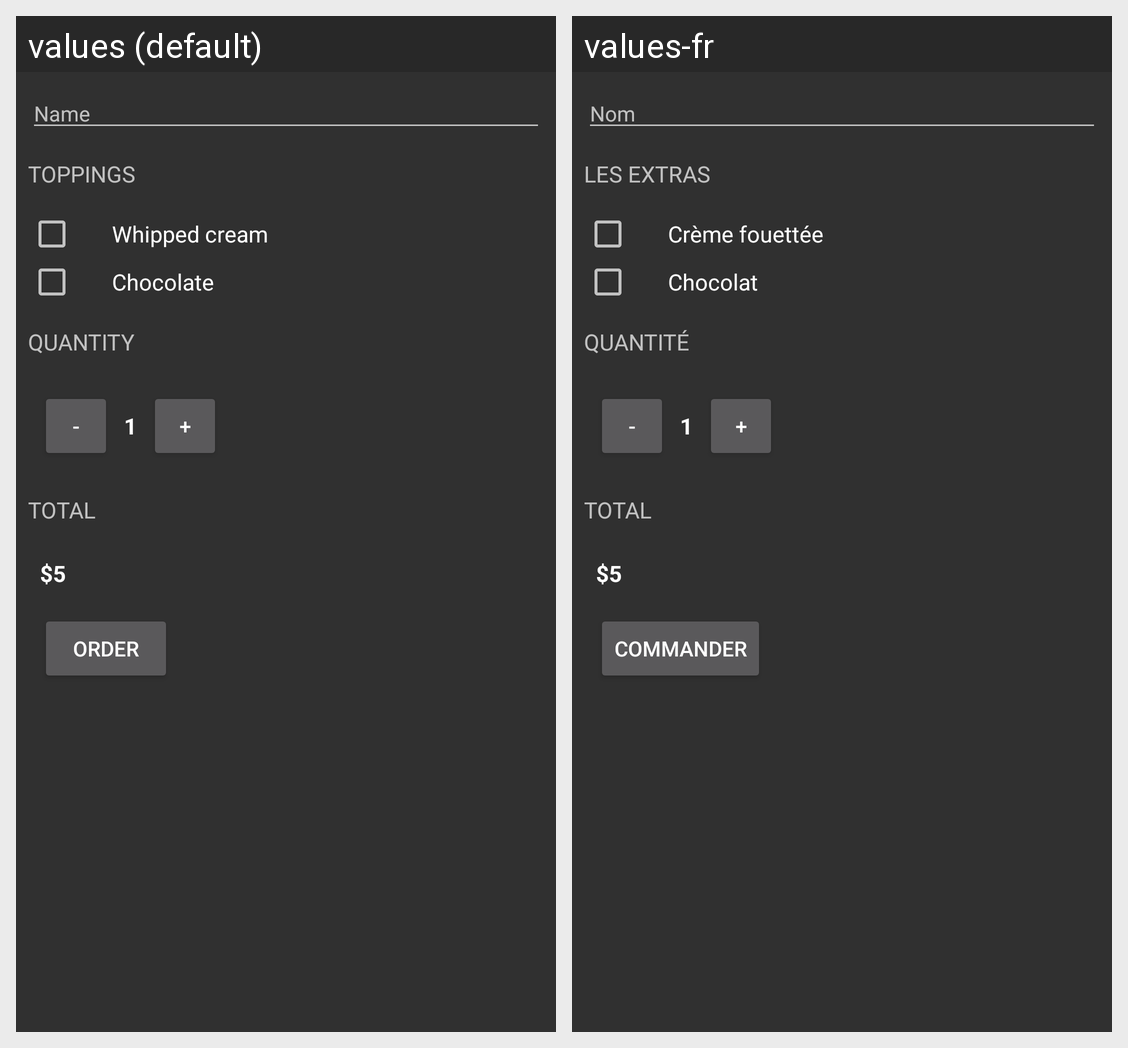

The Android screen above is rendered under two locales of the same app. Produce the string resources it draws, with the default and per-locale values.
Android screen res/layout/activity_main.xml rendered under 2 locales, left to right: values (default), values-fr. Device: Nexus 5 (rendered at 1080×1920; each locale shown at half size, 540×960, under a caption strip naming it); theme AppTheme.
Strings drawn on this screen, with the default value and each locale's value (text and hints the layout hard-codes, and strings that could not be matched under every locale, appear in the picture but are not listed):

user_name
  values: Name
  values-fr: Nom

toppings
  values: Toppings
  values-fr: Les extras

whipped_cream
  values: Whipped cream
  values-fr: Crème fouettée

chocolate
  values: Chocolate
  values-fr: Chocolat

quantity
  values: Quantity
  values-fr: Quantité

decrement
  values: -
  values-fr: -  [not translated; the default value is used]

increment
  values: +
  values-fr: +  [not translated; the default value is used]

total_price
  values: Total
  values-fr: Total

order_button
  values: Order
  values-fr: Commander
